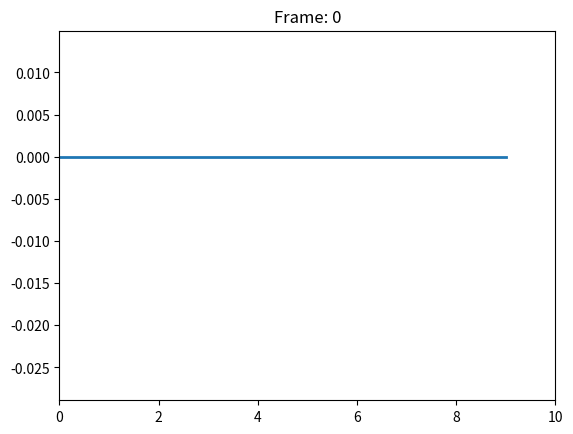

Source code (Python): (Note: this script raises an exception after producing the figure.)
import numpy as np
import matplotlib.pyplot as plt
import matplotlib.animation as animation

n = 10
k = 1500 * (n - 2)  # spring constant, n-2 since we have a dashpot
l = 60e-3 / (n - 2)  # natural length of springs
mass = 1.8e-3 / (n - 2)  # mass of each small mass in chain
ds = 1e-3  # distance of needle to skin
df = ds + 1.55e-3  # adding thickness of skin to ds
dm = df + 10e-3  # adding thickness of fat to df
di = 16e-3  # distance from beginning of muscle to point of injection
mu_s = 1000  # stiffness of skin
mu_f = 20000  # stiffness of fat
mu_m = 100000  # stiffness of muscle
spring_length = 0.035 / (n - 3)  # compressed length of springs

# plunger part
Mp = 0.002  # mass of plunger
Ms = 0.0035  # mass of barrel

# Create mass matrix
m = np.diag([mass] * (n - 2) + [Mp] + [Ms])

eta = 10  # viscocity coefficient
Nf = 2  # normal force of seal against syringe
mu_k = 0.5  # coefficient of friction for seal of syringe
C_p = 0.033  # coefficicient for viscous damping
A_p = 5.88e-5  # cross sectional area of syringe
volume_of_fluid = 0.3e-6  # volume that needs to be injected
mu = 0.00089  # fluid viscocity
Ln = 16e-3  # L = needle length
r = 0.205e-3  # needle radius
L = 34e-3

f_max = 150000  # resistive force of skin before its punctured
u_puncture = 2.2e-3  # disaplacement of skin before it punctures
s = 1000  # coefficient of tan (how sharp is transition)

F_friction = Nf * mu_k

A_DD = np.zeros((n, n))

for _ in range(n):
    if _ == 0:
        A_DD[_, _] = -k
        A_DD[_, _ + 1] = k
    elif _ == n - 2:
        A_DD[_, _] = -k
        A_DD[_, _ - 1] = k
    elif _ == n - 1:
        A_DD[_, _] = 0  # all zeros since nothing depends on displacement yet
    else:
        A_DD[_, _] = -2 * k
        A_DD[_, _ - 1] = k
        A_DD[_, _ + 1] = k

B_DD = np.zeros(n)
B_DD[0] = -k * l

dt = 0.0001
N = 100000

initial_positions = np.linspace(0, spring_length, n)
natural_positions = np.linspace(0, l, n)

u = np.zeros((n, N))
v = np.zeros((n, N))
a = np.zeros((n, N))

# NEW: Track fluid injection from the beginning
total_volume = 0
injection_started = False
Q_history = np.zeros(N)

# things to track

for i in range(1, N):
    if u[-1, i - 1] >= ds:
        break
    else:
        # Update B_DD for plunger/barrel
        B_DD[-2] = k * l + A_p * eta / L * (v[-1, i - 1] - v[-2, i - 1])
        B_DD[-1] = - A_p * eta / L * (v[-1, i - 1] - v[-2, i - 1])

        forces_if_stuck = A_DD @ u[:, i - 1] + B_DD
        F_plunger_if_stuck = forces_if_stuck[-2]

        # CHANGED: compute slip gating and relative plunger-barrel velocity
        slip = abs(F_plunger_if_stuck) >= F_friction  # CHANGED
        v_rel = v[-2, i - 1] - v[-1, i - 1]           # CHANGED
        Q = (A_p * max(v_rel, 0.0)) if slip else 0.0  # CHANGED

        total_volume += Q * dt  # CHANGED: gated implicitly by slip
        Q_history[i] = Q

        # Adjust for slip if necessary
        forces = forces_if_stuck.copy()
        if abs(F_plunger_if_stuck) >= F_friction:
            forces[-1] = F_plunger_if_stuck - np.sign(F_plunger_if_stuck) * F_friction

        # Solve once
        a[:, i] = np.linalg.solve(m, forces)
        v[:, i] = v[:, i - 1] + dt * a[:, i]
        u[:, i] = u[:, i - 1] + dt * v[:, i]

        # Fix first mass
        v[0, i] = 0
        u[0, i] = 0

        # NEW: Check if we've injected enough fluid
        if total_volume >= volume_of_fluid:
            break

end_phase1 = i

if total_volume < volume_of_fluid:
    # part where it enters skin
    for i in range(end_phase1, N):
        if u[-1, i - 1] >= df:
            break

        z = s * (u[-1, i - 1] - ds - u_puncture)
        A_DD[-1, -1] = -k - mu_s * np.tanh(z)
        B_DD[-1] = - A_p * eta / L * (v[-1, i - 1] - v[-2, i - 1]) + ds * mu_s * np.tanh(z) + f_max * (1 - np.tanh(z))
        B_DD[-2] = k * l + A_p * eta / L * (v[-1, i - 1] - v[-2, i - 1])

        forces_if_stuck = A_DD @ u[:, i - 1] + B_DD
        F_plunger_if_stuck = forces_if_stuck[-2]

        # CHANGED: compute slip gating and relative plunger-barrel velocity
        slip = abs(F_plunger_if_stuck) >= F_friction  # CHANGED
        v_rel = v[-2, i - 1] - v[-1, i - 1]           # CHANGED
        Q = (A_p * max(v_rel, 0.0)) if slip else 0.0  # CHANGED

        total_volume += Q * dt  # CHANGED: gated implicitly by slip
        Q_history[i] = Q

        forces = forces_if_stuck.copy()
        if abs(F_plunger_if_stuck) >= F_friction:
            forces[-1] = F_plunger_if_stuck - np.sign(F_plunger_if_stuck) * F_friction

        a[:, i] = np.linalg.solve(m, forces)
        v[:, i] = v[:, i - 1] + dt * a[:, i]
        u[:, i] = u[:, i - 1] + dt * v[:, i]

        # NEW: Check if we've injected enough fluid
        if total_volume >= volume_of_fluid:
            break

end_phase2 = i

if total_volume < volume_of_fluid:
    # moving onto fat
    for i in range(end_phase2, N):
        if u[-1, i - 1] >= dm:
            break

        A_DD[-1, -1] = -k - mu_f
        B_DD[-1] = -A_p * eta / L * (v[-1, i - 1] - v[-2, i - 1]) - mu_s * (df - ds) + mu_f * df
        B_DD[-2] = k * l + A_p * eta / L * (v[-1, i - 1] - v[-2, i - 1])

        forces_if_stuck = A_DD @ u[:, i - 1] + B_DD
        F_plunger_if_stuck = forces_if_stuck[-2]

        # CHANGED: compute slip gating and relative plunger-barrel velocity
        slip = abs(F_plunger_if_stuck) >= F_friction  # CHANGED
        v_rel = v[-2, i - 1] - v[-1, i - 1]           # CHANGED
        Q = (A_p * max(v_rel, 0.0)) if slip else 0.0  # CHANGED

        total_volume += Q * dt  # CHANGED: gated implicitly by slip
        Q_history[i] = Q

        forces = forces_if_stuck.copy()
        if abs(F_plunger_if_stuck) >= F_friction:
            forces[-1] = F_plunger_if_stuck - np.sign(F_plunger_if_stuck) * F_friction

        a[:, i] = np.linalg.solve(m, forces)
        v[:, i] = v[:, i - 1] + dt * a[:, i]
        u[:, i] = u[:, i - 1] + dt * v[:, i]

        # NEW: Check if we've injected enough fluid
        if total_volume >= volume_of_fluid:
            break

end_phase3 = i

if total_volume < volume_of_fluid:
    # moving onto muscle through to point of injection
    for i in range(end_phase3, N):
        if u[-1, i - 1] >= di:
            break

        A_DD[-1, -1] = -k - mu_m
        B_DD[-1] = -A_p * eta / L * (v[-1, i - 1] - v[-2, i - 1]) - mu_s * (df - ds) - mu_f * (dm - df) + mu_m * dm
        B_DD[-2] = k * l + A_p * eta / L * (v[-1, i - 1] - v[-2, i - 1])

        forces_if_stuck = A_DD @ u[:, i - 1] + B_DD
        F_plunger_if_stuck = forces_if_stuck[-2]

        # CHANGED: compute slip gating and relative plunger-barrel velocity
        slip = abs(F_plunger_if_stuck) >= F_friction  # CHANGED
        v_rel = v[-2, i - 1] - v[-1, i - 1]           # CHANGED
        Q = (A_p * max(v_rel, 0.0)) if slip else 0.0  # CHANGED

        total_volume += Q * dt  # CHANGED: gated implicitly by slip
        Q_history[i] = Q

        forces = forces_if_stuck.copy()
        if abs(F_plunger_if_stuck) >= F_friction:
            forces[-1] = F_plunger_if_stuck - np.sign(F_plunger_if_stuck) * F_friction

        a[:, i] = np.linalg.solve(m, forces)
        v[:, i] = v[:, i - 1] + dt * a[:, i]
        u[:, i] = u[:, i - 1] + dt * v[:, i]

        # NEW: Check if we've injected enough fluid
        if total_volume >= volume_of_fluid:
            break

end_phase4 = i

if total_volume < volume_of_fluid:
    # plunger part - only if we haven't injected all fluid yet
    for i in range(end_phase4, N):
        # CHANGED: compute slip gating and relative plunger-barrel velocity
        # Compute flow rate from plunger using relative motion, gated by slip
        # We need F_plunger_if_stuck here as well, recompute with internal forces below
        Q = 0.0  # placeholder, will be updated after forces are built

        if total_volume >= volume_of_fluid:
            break

        # CHANGED: after we compute forces, recompute slip and Q
        # Pressure drop in the needle will use this Q

        # Update B_DD including all resistances for the barrel
        B_DD_internal = B_DD.copy()
        B_DD_internal[-1] = (
                A_p * eta / L * (v[-1, i - 1] - v[-2, i - 1])
                + Nf * mu_k
                + A_p * delta_p
                + C_p * v[-1, i - 1]
        )
        B_DD_internal[-2] = k * l + A_p * eta / L * (v[-1, i - 1] - v[-2, i - 1])

        forces_internal = A_DD[:-1, :-1] @ u[:-1, i - 1] + B_DD_internal[:-1]
        F_plunger_if_stuck = forces_internal[-1]

        # CHANGED: compute slip gating and relative plunger-barrel velocity (late-phase)
        slip = abs(F_plunger_if_stuck) >= F_friction  # CHANGED
        v_rel = v[-2, i - 1] - v[-1, i - 1]           # CHANGED
        Q = (A_p * max(v_rel, 0.0)) if slip else 0.0  # CHANGED

        # Pressure drop in the needle
        delta_p = 8 * mu * Ln * Q / (np.pi * r ** 4)

        # Update B_DD including all resistances for the barrel
        B_DD_internal = B_DD.copy()
        B_DD_internal[-1] = (
                A_p * eta / L * (v[-1, i - 1] - v[-2, i - 1])
                + Nf * mu_k
                + A_p * delta_p
                + C_p * v[-1, i - 1]
        )
        B_DD_internal[-2] = k * l + A_p * eta / L * (v[-1, i - 1] - v[-2, i - 1])

        forces_internal = A_DD[:-1, :-1] @ u[:-1, i - 1] + B_DD_internal[:-1]
        F_plunger_if_stuck = forces_internal[-1]

        forces_internal_full = np.zeros(n)
        forces_internal_full[:-1] = forces_internal
        forces_internal_full[-1] = F_plunger_if_stuck
        if abs(F_plunger_if_stuck) >= F_friction:
            forces_internal_full[-1] = F_plunger_if_stuck - np.sign(F_plunger_if_stuck) * F_friction

        a_internal = np.linalg.solve(m, forces_internal_full)
        v[:, i] = v[:, i - 1] + dt * a_internal
        u[:, i] = u[:, i - 1] + dt * v[:, i]
        a[:, i] = a_internal

        v[0, i] = 0
        u[0, i] = 0

        v[-1, i] = v[-1, i - 1]
        u[-1, i] = u[-1, i - 1]

        print(f"Phase 5: {total_volume:.6f}, {volume_of_fluid:.6f}, {Q:.6f}")

end_phase5 = i

# VISUALISATION - ANIMATION
fig, ax = plt.subplots()
line, = ax.plot([], [], lw=2)
ax.set_xlim(0, n)
ax.set_ylim(np.min(u[:, :end_phase5]) * 1.1, np.max(u[:, :end_phase5]) * 1.1)

# Function to update the plot for animation
def update(frame):
    ax.clear()
    # Plotting only up to the current frame
    ax.plot(range(n), u[:, frame], lw=2)
    ax.set_xlim(0, n)
    ax.set_ylim(np.min(u[:, :end_phase5]) * 1.1, np.max(u[:, :end_phase5]) * 1.1)
    ax.set_title(f"Frame: {frame}")
    return line,


ani = animation.FuncAnimation(fig, update, frames=range(0, end_phase5, 2),
                              interval=30, blit=True)

plt.show()

plt.plot([i for i in range(end_phase5)], u[-1, :])
plt.xlabel("Time in seconds")
plt.ylabel("Displacement of syringe")
plt.show()

plt.plot([i for i in range(end_phase5)], u[-2, :])
plt.xlabel("Time in seconds")
plt.ylabel("Displacement of plunger")
plt.show()

plt.plot([i for i in range(end_phase5)], v[-1, :])
plt.xlabel("Time in seconds")
plt.ylabel("Velocity of syringe")
plt.show()

plt.plot([i for i in range(end_phase5)], a[-1, :])
plt.xlabel("Time in seconds")
plt.ylabel("Acceleration of syringe")
plt.show()

plt.plot([i for i in range(end_phase5)], Ms * a[-1, :])
plt.xlabel("Time in seconds")
plt.ylabel("Force of syringe")
plt.show()

